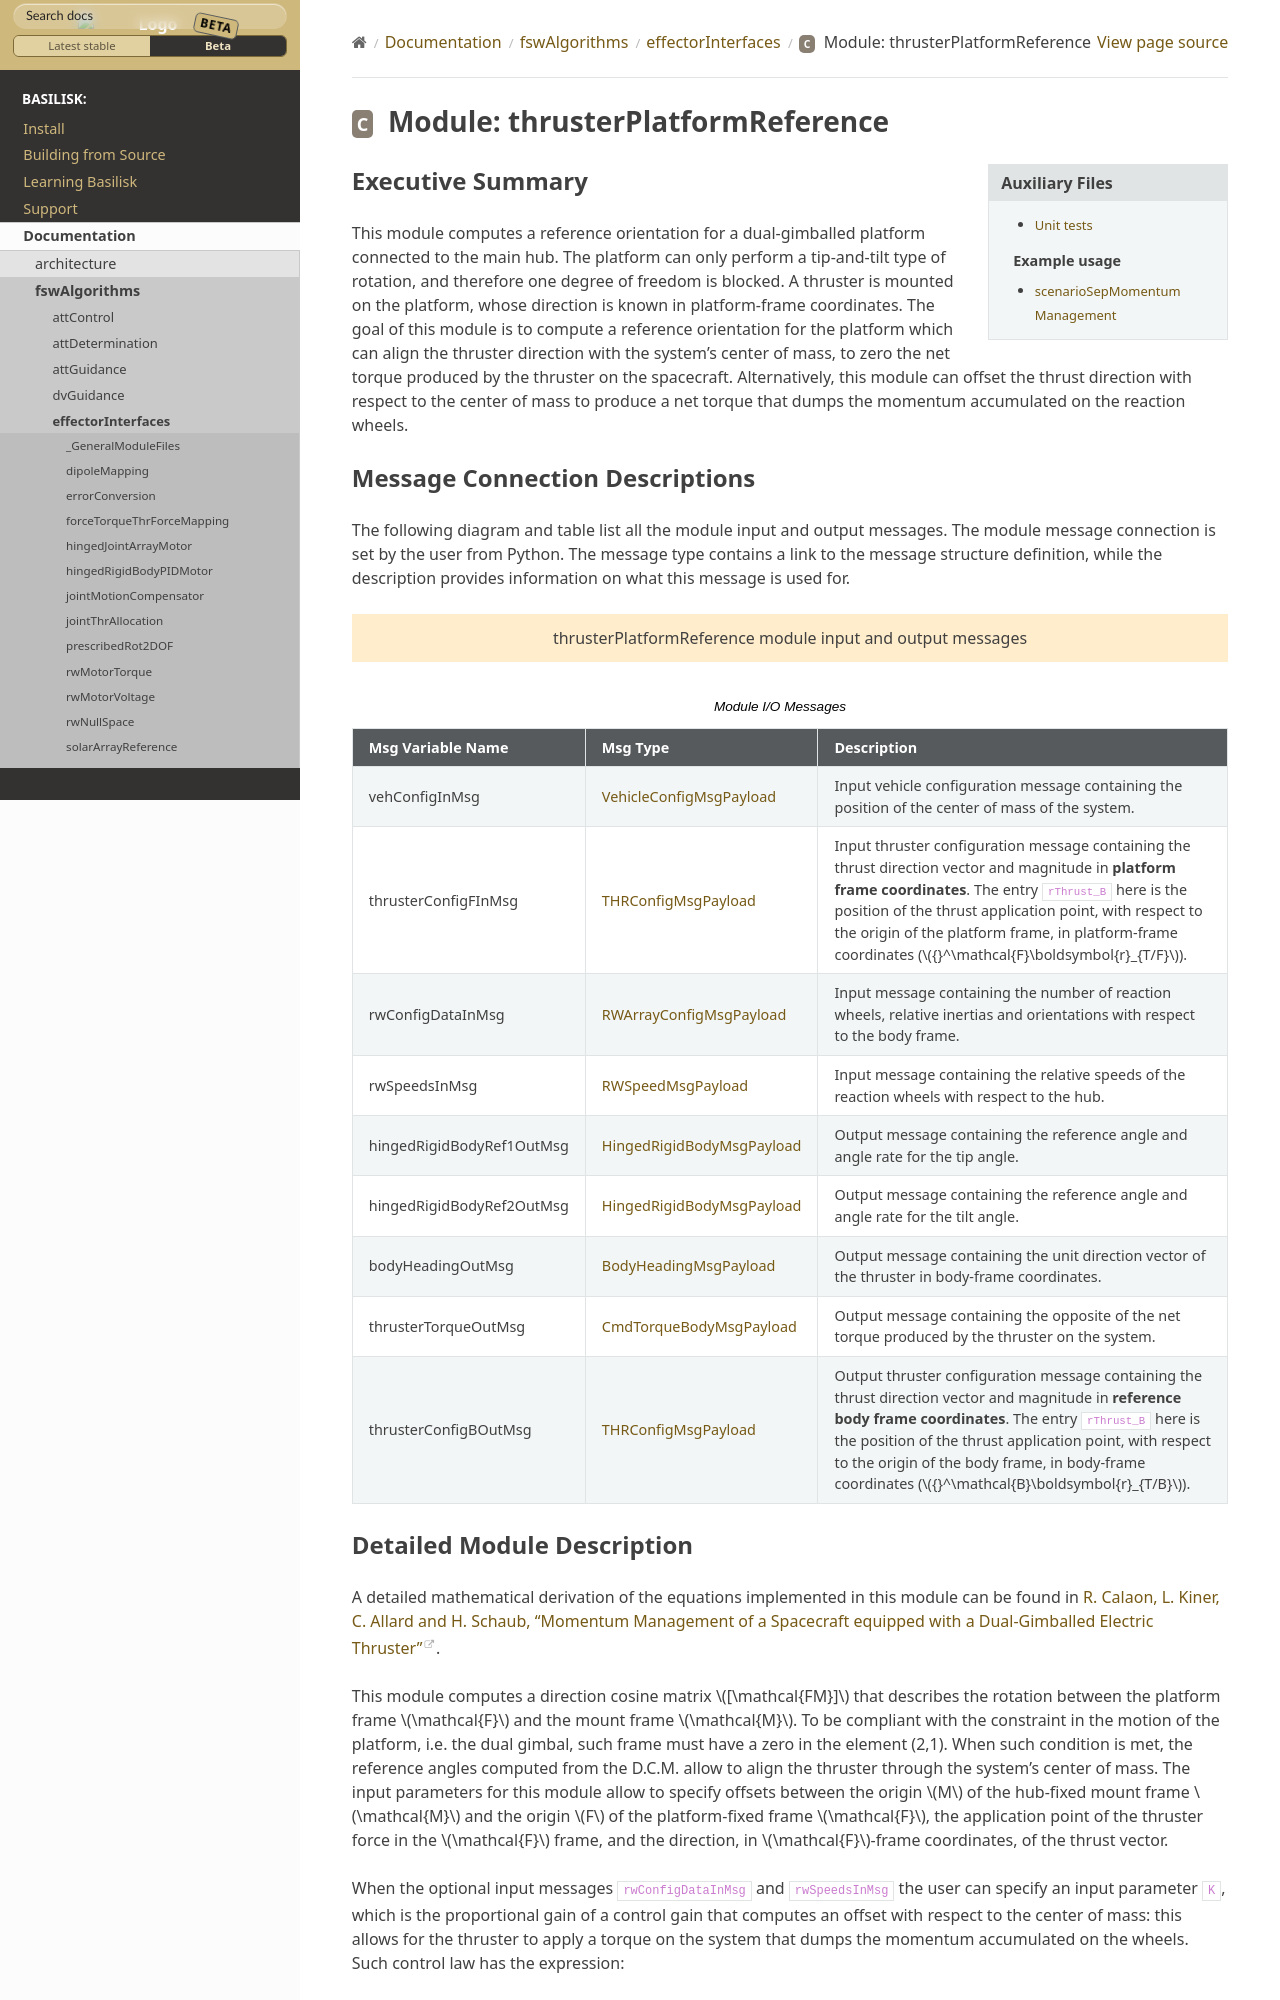

repository: AVSLab/basilisk · page: develop/Documentation/fswAlgorithms/effectorInterfaces/thrusterPlatformReference/thrusterPlatformReference.html · generator: sphinx

Executive Summary
-----------------
This module computes a reference orientation for a dual-gimballed platform connected to the main hub. The platform can only perform a tip-and-tilt type of rotation, and therefore one degree of freedom is blocked. A thruster is mounted on the platform, whose direction is known in platform-frame coordinates. The goal of this module is to compute a reference orientation for the platform which can align the thruster direction with the system's center of mass, to zero the net torque produced by the thruster on the spacecraft. Alternatively, this module can offset the thrust direction with respect to the center of mass to produce a net torque that dumps the momentum accumulated on the reaction wheels.
